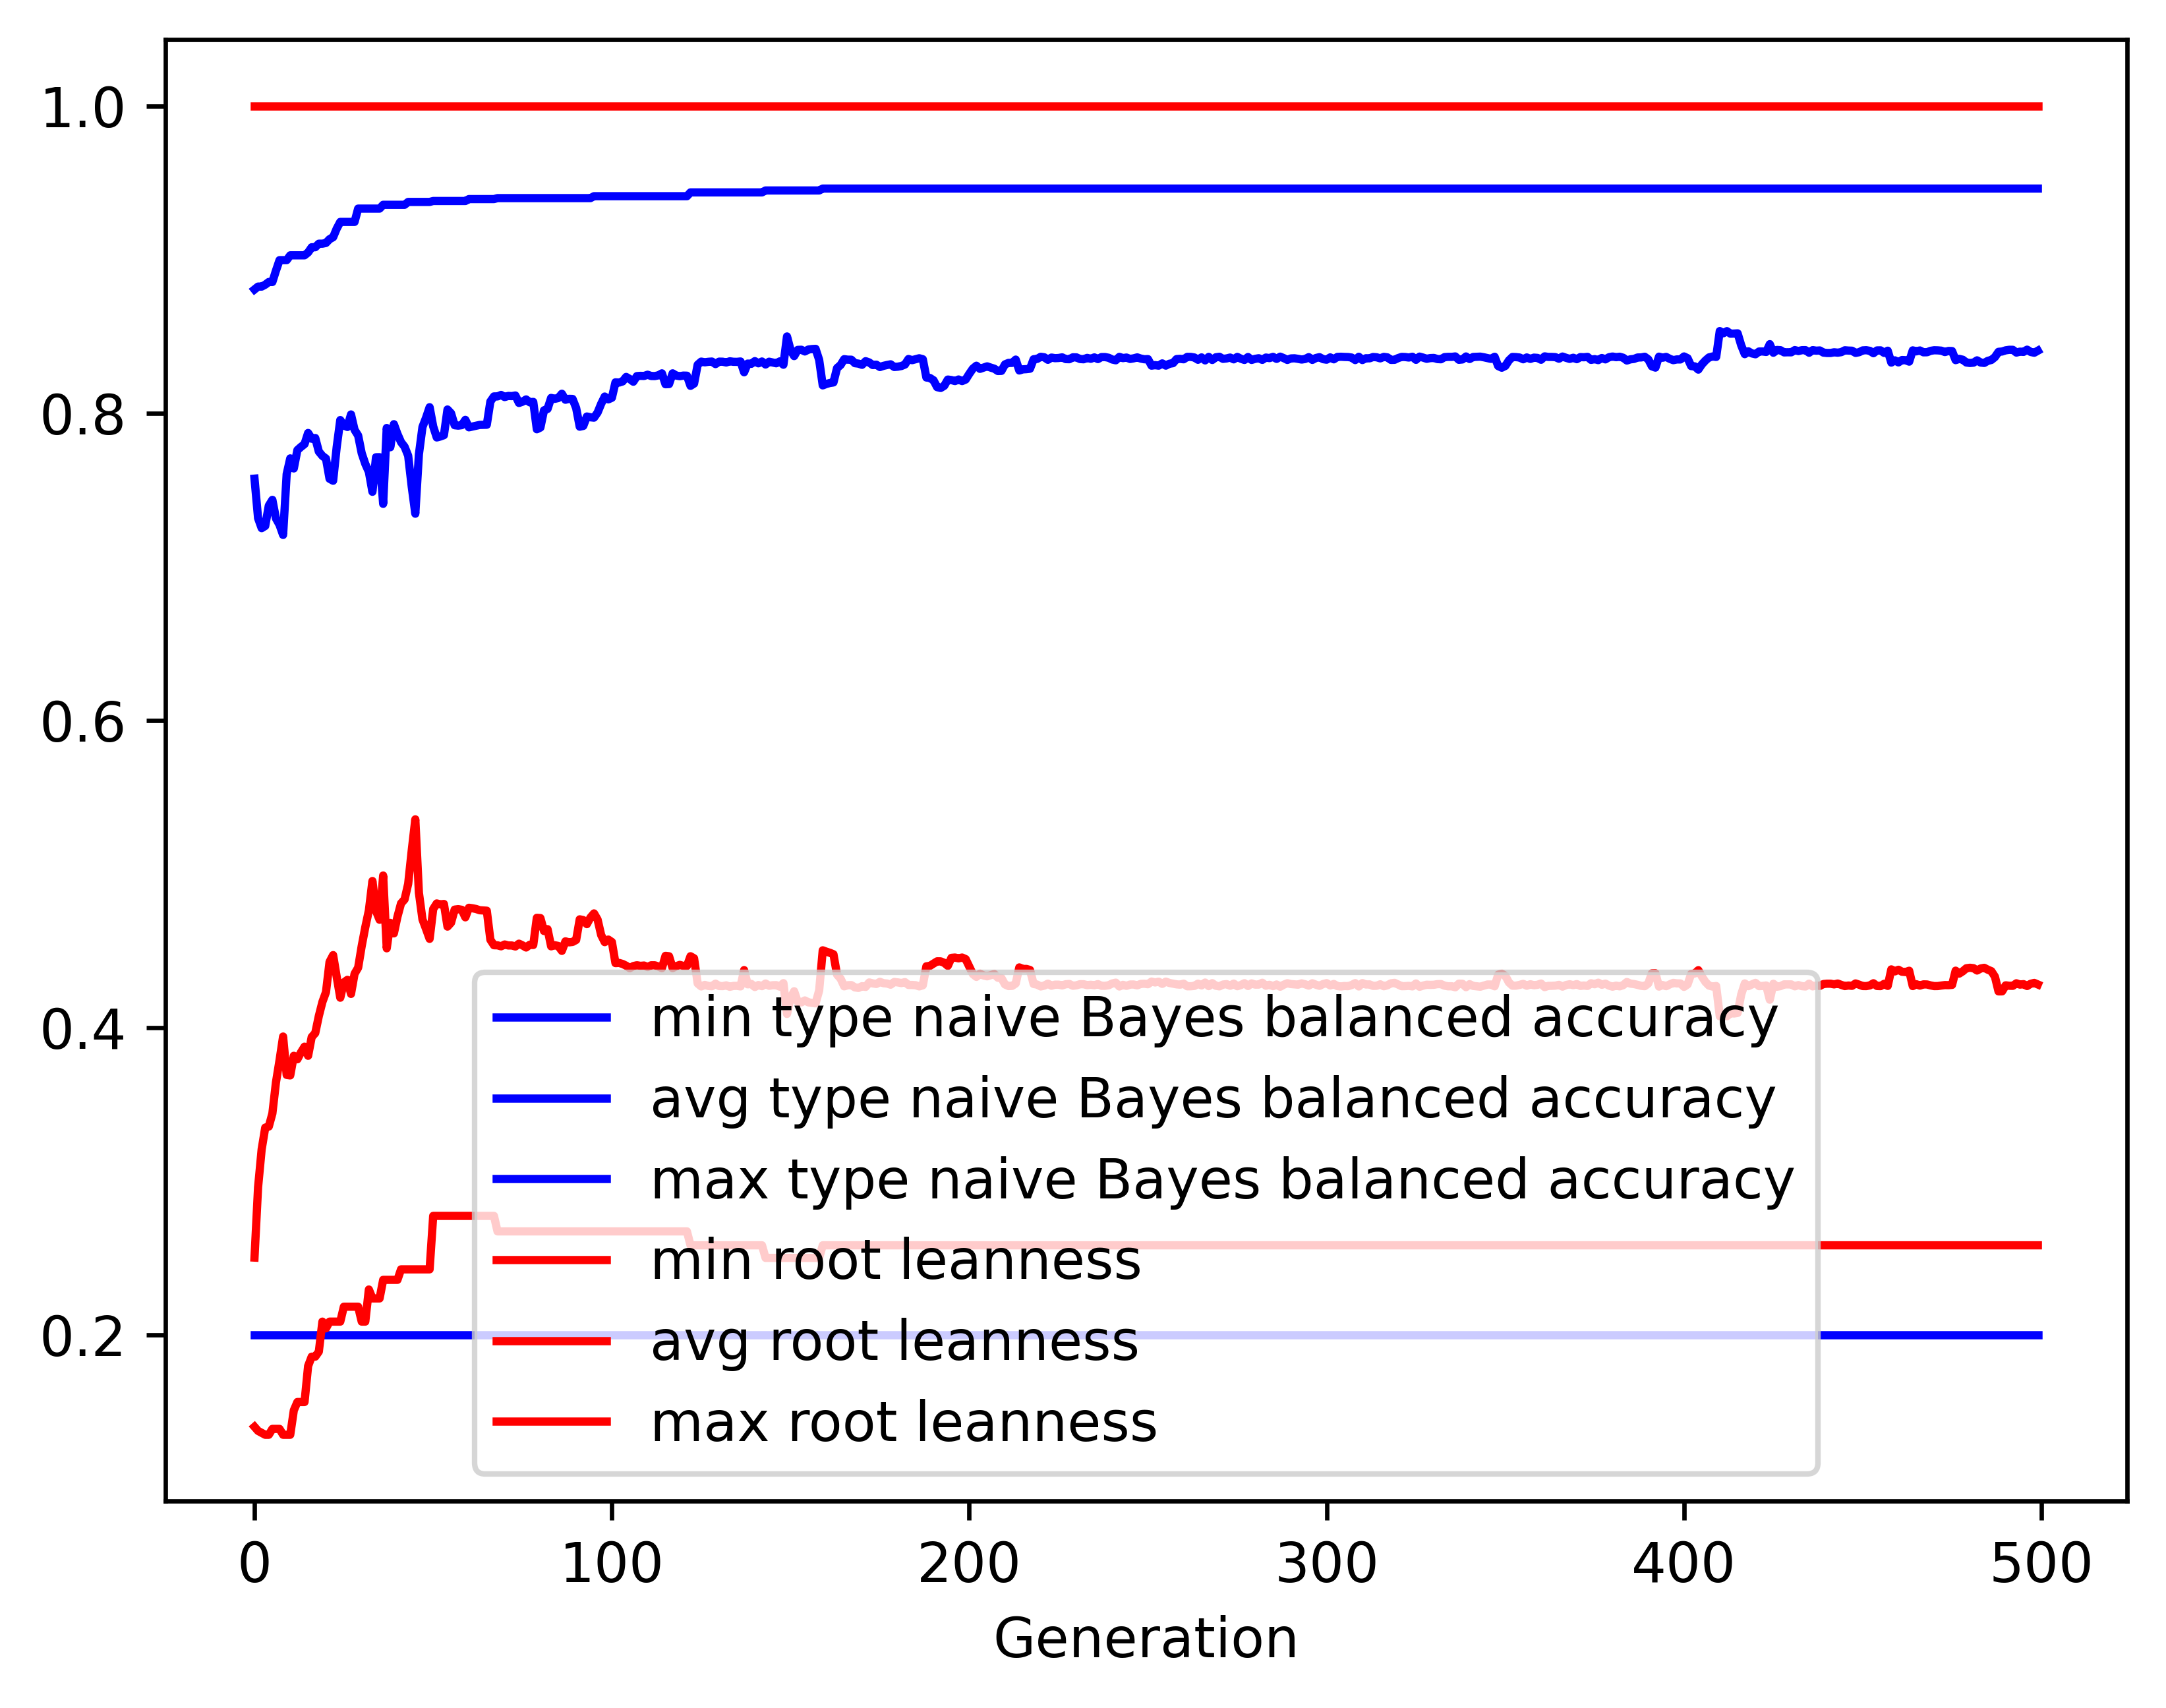

The table this chart was drawn from, first rows:
gen, evals, gen_feats, explored, type naive Bayes balanced accuracy_min, type naive Bayes balanced accuracy_avg, type naive Bayes balanced accuracy_max, type naive Bayes balanced accuracy_std, root leanness_min, root leanness_avg, root leanness_max, root leanness_std
0, 500, 5090, 5090, 0.2, 0.7573, 0.8805, 0.1363, 0.14, 0.2502, 1.0, 0.1444
1, 383, 4050, 5156, 0.2, 0.7316, 0.8823, 0.1576, 0.1374, 0.296, 1.0, 0.1501
2, 352, 2891, 5219, 0.2, 0.7251, 0.8823, 0.1652, 0.1361, 0.3206, 1.0, 0.1528
3, 376, 2259, 5276, 0.2, 0.7265, 0.8836, 0.1711, 0.1348, 0.3348, 1.0, 0.1607
4, 373, 1831, 5326, 0.2, 0.7397, 0.8853, 0.1642, 0.1348, 0.3355, 1.0, 0.1605
5, 371, 1633, 5375, 0.2, 0.7435, 0.8853, 0.1667, 0.1387, 0.344, 1.0, 0.1658
6, 363, 1352, 5417, 0.2, 0.7314, 0.8927, 0.188, 0.1387, 0.3642, 1.0, 0.1816
7, 365, 1199, 5455, 0.2, 0.7272, 0.8995, 0.1889, 0.1387, 0.3786, 1.0, 0.1801
8, 381, 1090, 5485, 0.2, 0.7206, 0.8995, 0.1952, 0.1348, 0.3941, 1.0, 0.1846
9, 380, 1004, 5518, 0.2, 0.7602, 0.8995, 0.1659, 0.1348, 0.3691, 1.0, 0.1652
10, 378, 896, 5548, 0.2, 0.7705, 0.9027, 0.1524, 0.1348, 0.3688, 1.0, 0.1559
11, 372, 872, 5589, 0.2, 0.7639, 0.9027, 0.1635, 0.1508, 0.3816, 1.0, 0.1646
12, 367, 748, 5613, 0.2, 0.7759, 0.9027, 0.1513, 0.1562, 0.3793, 1.0, 0.1575
13, 379, 806, 5632, 0.2, 0.778, 0.9027, 0.1412, 0.1562, 0.3838, 1.0, 0.1538
14, 368, 710, 5654, 0.2, 0.7798, 0.9027, 0.148, 0.1562, 0.3875, 1.0, 0.1589
15, 378, 730, 5671, 0.2, 0.787, 0.9046, 0.1525, 0.1796, 0.3816, 1.0, 0.1616
16, 373, 685, 5694, 0.2, 0.7833, 0.9079, 0.1515, 0.1857, 0.3938, 1.0, 0.1611
17, 393, 673, 5707, 0.2, 0.7838, 0.9079, 0.1517, 0.1857, 0.3964, 1.0, 0.1624
18, 362, 661, 5723, 0.2, 0.7749, 0.9103, 0.1614, 0.189, 0.4075, 1.0, 0.1723
19, 379, 672, 5734, 0.2, 0.7721, 0.9103, 0.1621, 0.2085, 0.4166, 1.0, 0.1708
20, 372, 672, 5746, 0.2, 0.7704, 0.9107, 0.1652, 0.2041, 0.423, 1.0, 0.1716
21, 399, 680, 5759, 0.2, 0.7572, 0.9132, 0.1703, 0.2085, 0.4427, 1.0, 0.1711
22, 374, 656, 5773, 0.2, 0.7559, 0.9145, 0.1771, 0.2085, 0.4471, 1.0, 0.1807
23, 349, 591, 5780, 0.2, 0.7779, 0.92, 0.1661, 0.2085, 0.4329, 1.0, 0.1761
24, 381, 650, 5792, 0.2, 0.7954, 0.9244, 0.1581, 0.2085, 0.4194, 1.0, 0.1729
25, 364, 582, 5797, 0.2, 0.7919, 0.9244, 0.1588, 0.2182, 0.4293, 1.0, 0.1727
26, 376, 593, 5805, 0.2, 0.7909, 0.9244, 0.1601, 0.2182, 0.431, 1.0, 0.1745
27, 357, 580, 5811, 0.2, 0.7991, 0.9244, 0.1669, 0.2182, 0.4218, 1.0, 0.1832
28, 387, 615, 5818, 0.2, 0.7891, 0.9244, 0.1763, 0.2182, 0.435, 1.0, 0.1892
29, 371, 561, 5822, 0.2, 0.7854, 0.9331, 0.1883, 0.2182, 0.4389, 1.0, 0.1993
30, 374, 565, 5826, 0.2, 0.7738, 0.9331, 0.1898, 0.2085, 0.4531, 1.0, 0.2012
31, 373, 549, 5831, 0.2, 0.7669, 0.9331, 0.1948, 0.2085, 0.4653, 1.0, 0.2028
32, 380, 561, 5840, 0.2, 0.7617, 0.9331, 0.2007, 0.2294, 0.4761, 1.0, 0.2038
33, 377, 574, 5842, 0.2, 0.7487, 0.9331, 0.2081, 0.2236, 0.4954, 1.0, 0.204
34, 361, 499, 5846, 0.2, 0.7712, 0.9331, 0.2078, 0.2236, 0.4759, 1.0, 0.2023
35, 357, 482, 5851, 0.2, 0.7713, 0.9331, 0.2127, 0.2236, 0.4701, 1.0, 0.2117
36, 369, 488, 5854, 0.2, 0.7409, 0.9356, 0.2317, 0.2357, 0.4989, 1.0, 0.2281
37, 347, 472, 5858, 0.2, 0.7903, 0.9356, 0.2029, 0.2357, 0.4515, 1.0, 0.205
38, 353, 506, 5860, 0.2, 0.7777, 0.9356, 0.2003, 0.2357, 0.4681, 1.0, 0.2052
39, 356, 489, 5860, 0.2, 0.7927, 0.9356, 0.183, 0.2357, 0.4612, 1.0, 0.1901
40, 359, 508, 5861, 0.2, 0.7864, 0.9356, 0.1926, 0.2357, 0.4721, 1.0, 0.196
41, 344, 496, 5862, 0.2, 0.7811, 0.9356, 0.2015, 0.2425, 0.4808, 1.0, 0.2007
42, 363, 495, 5863, 0.2, 0.778, 0.9356, 0.2116, 0.2425, 0.4834, 1.0, 0.2101
43, 361, 507, 5864, 0.2, 0.7722, 0.9374, 0.2217, 0.2425, 0.4935, 1.0, 0.2153
44, 361, 492, 5867, 0.2, 0.752, 0.9374, 0.2317, 0.2425, 0.5153, 1.0, 0.2233
45, 356, 481, 5867, 0.2, 0.7345, 0.9374, 0.2405, 0.2425, 0.5355, 1.0, 0.2276
46, 372, 510, 5867, 0.2, 0.7731, 0.9374, 0.2276, 0.2425, 0.4877, 1.0, 0.2251
47, 367, 496, 5868, 0.2, 0.7909, 0.9374, 0.2154, 0.2425, 0.4704, 1.0, 0.2144
48, 349, 477, 5868, 0.2, 0.7969, 0.9374, 0.2121, 0.2425, 0.4641, 1.0, 0.2113
49, 348, 514, 5868, 0.2, 0.8038, 0.9374, 0.2067, 0.2425, 0.4577, 1.0, 0.206
50, 366, 509, 5868, 0.2, 0.7913, 0.938, 0.212, 0.2774, 0.4771, 1.0, 0.2051
51, 348, 498, 5868, 0.2, 0.7841, 0.938, 0.2222, 0.2774, 0.4807, 1.0, 0.2156
52, 345, 504, 5870, 0.2, 0.7847, 0.938, 0.2221, 0.2774, 0.4801, 1.0, 0.2154
53, 367, 522, 5871, 0.2, 0.7856, 0.938, 0.2201, 0.2774, 0.4804, 1.0, 0.2131
54, 364, 523, 5872, 0.2, 0.8023, 0.938, 0.2052, 0.2774, 0.4657, 1.0, 0.199
55, 346, 464, 5872, 0.2, 0.7998, 0.938, 0.207, 0.2774, 0.4682, 1.0, 0.2004
56, 352, 450, 5875, 0.2, 0.7921, 0.938, 0.2122, 0.2774, 0.4767, 1.0, 0.2051
57, 361, 463, 5875, 0.2, 0.7918, 0.938, 0.2122, 0.2774, 0.477, 1.0, 0.2051
58, 364, 481, 5877, 0.2, 0.7921, 0.938, 0.2122, 0.2774, 0.4766, 1.0, 0.2052
59, 367, 523, 5878, 0.2, 0.7956, 0.938, 0.2111, 0.2774, 0.4717, 1.0, 0.2053
... 440 more rows
